Photos from the image-classification dataset "data" in the GitHub repository willianmarquesfreire/keras-cnn-rgb. Its 2 classes are: cats, dogs.

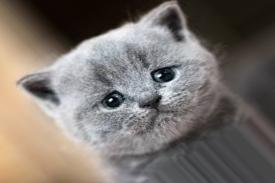
Label: cats

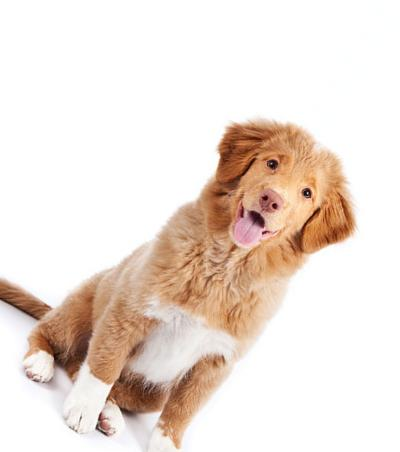
Label: dogs

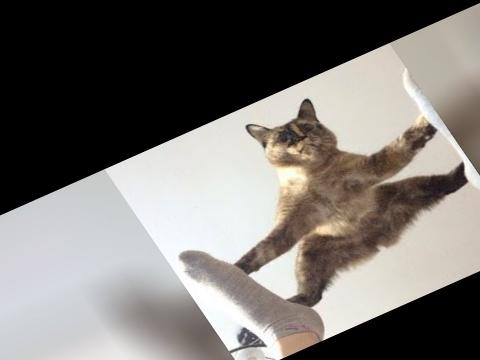
Label: cats

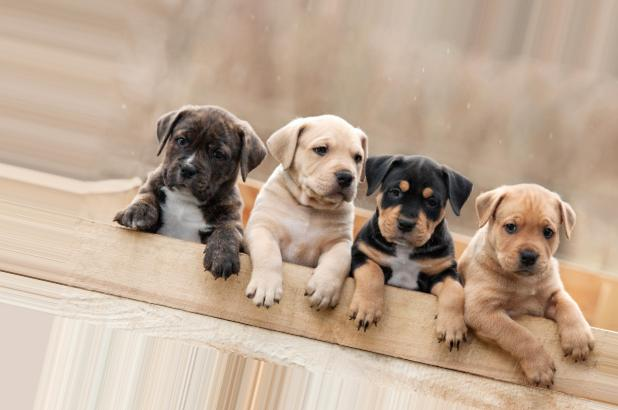
Label: dogs

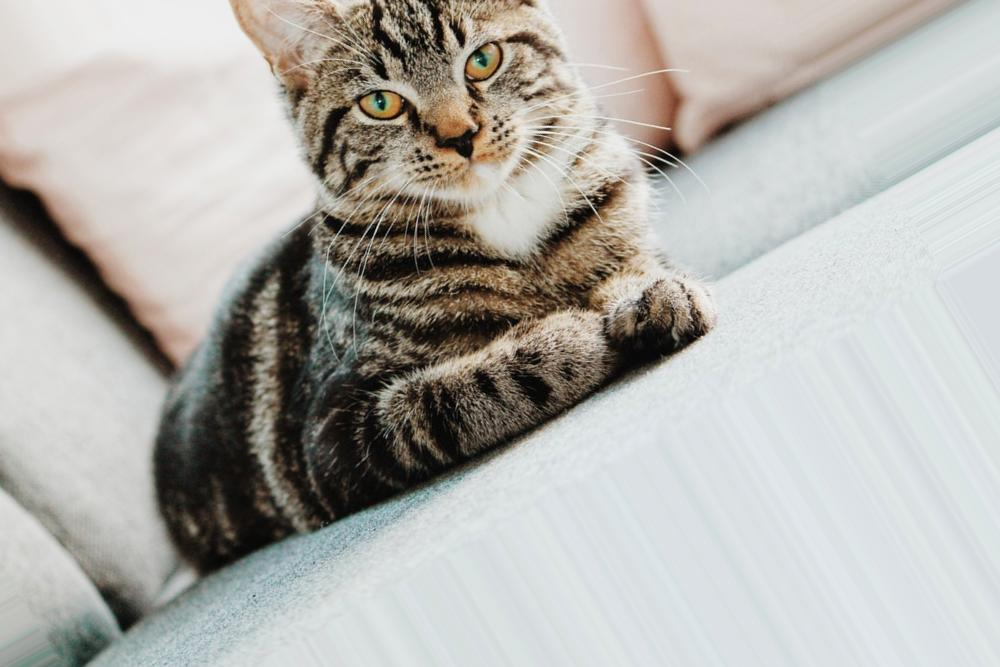
Label: cats

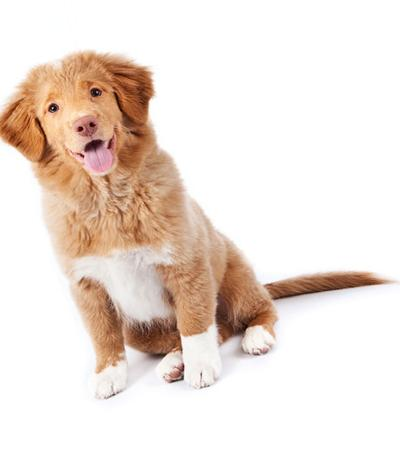
Label: dogs
